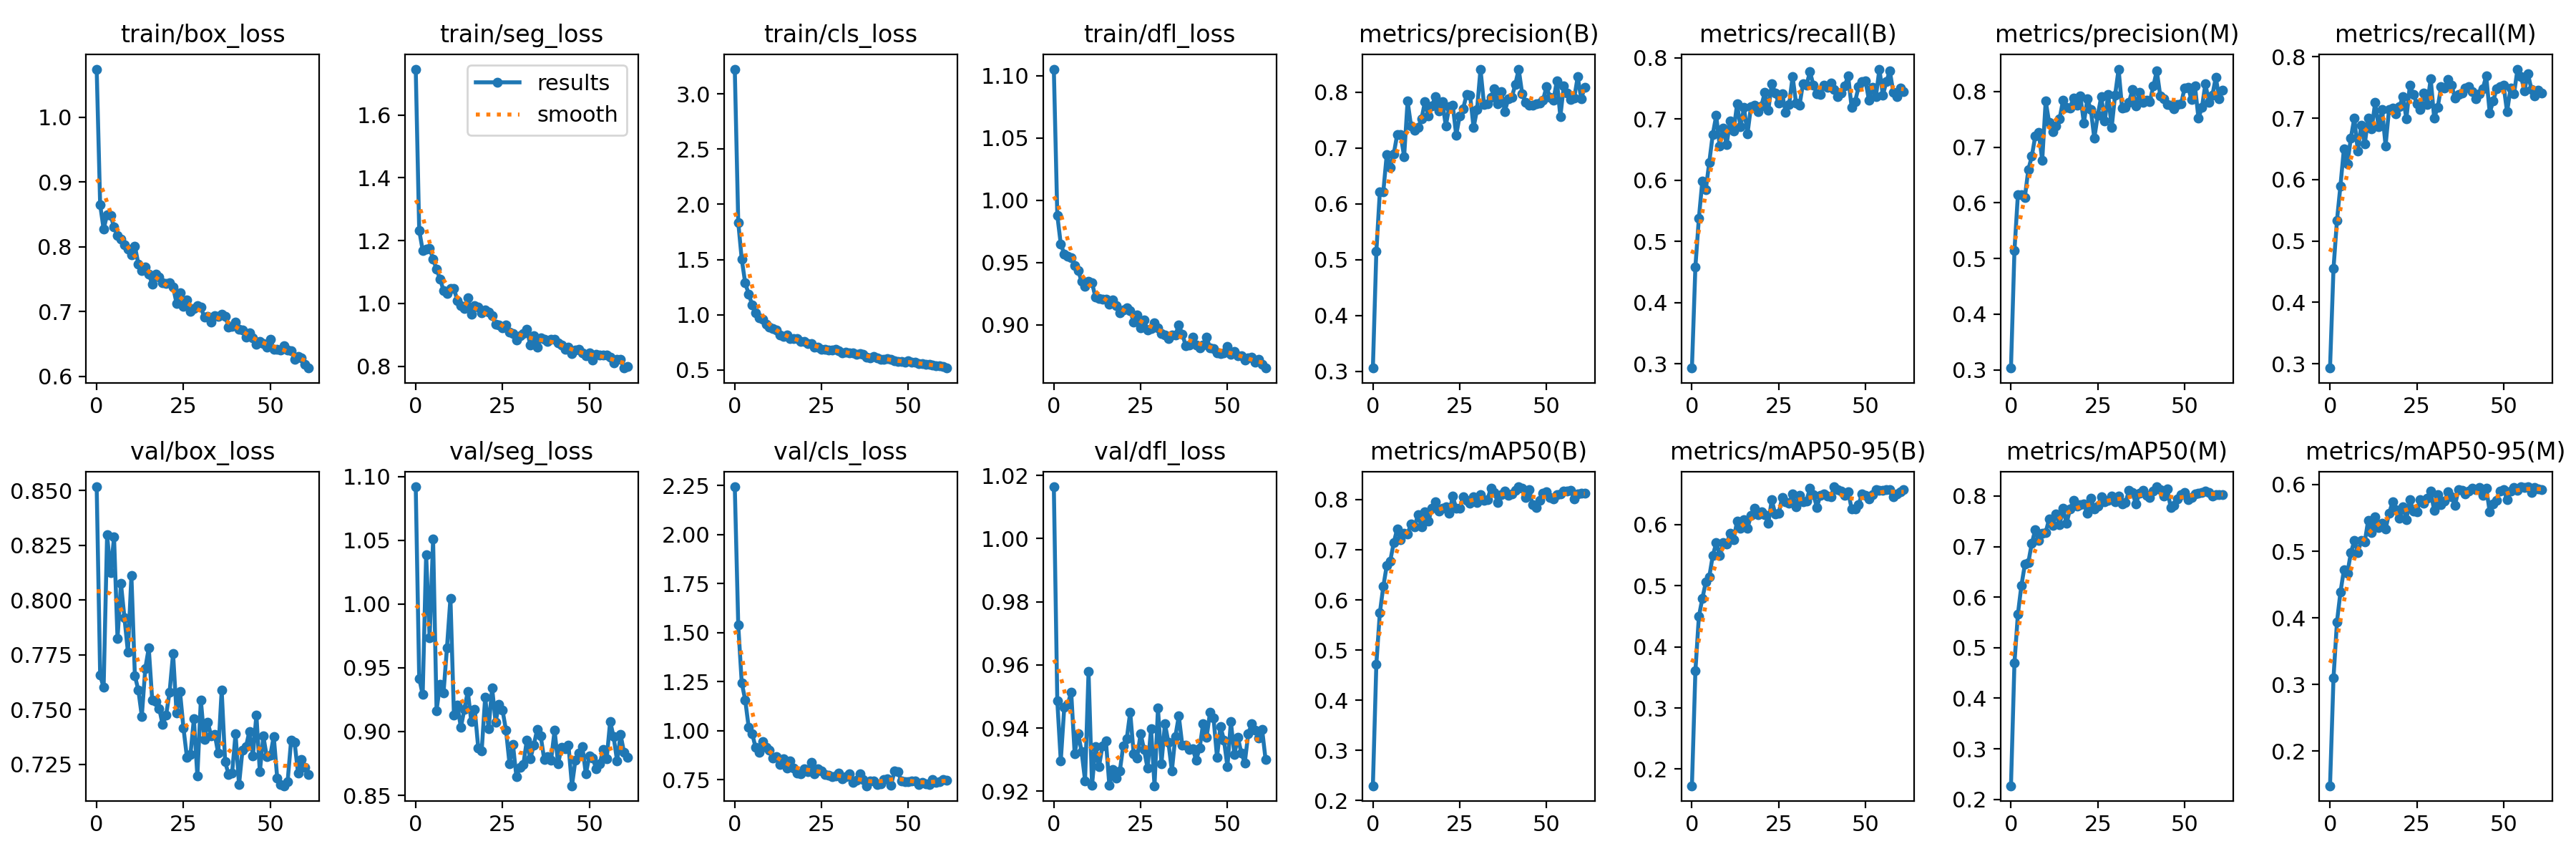

The data file committed next to this chart (first rows):
epoch, train/box_loss, train/seg_loss, train/cls_loss, train/dfl_loss, metrics/precision(B), metrics/recall(B), metrics/mAP50(B), metrics/mAP50-95(B), metrics/precision(M), metrics/recall(M), metrics/mAP50(M), metrics/mAP50-95(M), val/box_loss, val/seg_loss, val/cls_loss, val/dfl_loss, lr/pg0, lr/pg1, lr/pg2
0, 1.074, 1.746, 3.225, 1.105, 0.3057, 0.2933, 0.2296, 0.1729, 0.3032, 0.2932, 0.2268, 0.1482, 0.8516, 1.092, 2.244, 1.016, 0.06803, 0.001091, 0.001091
1, 0.8649, 1.233, 1.837, 0.9879, 0.5146, 0.459, 0.4723, 0.3605, 0.5141, 0.4551, 0.4697, 0.31, 0.7657, 0.9418, 1.538, 0.9486, 0.03578, 0.00218, 0.00218
2, 0.8274, 1.169, 1.504, 0.9648, 0.6212, 0.538, 0.5739, 0.4493, 0.6151, 0.5337, 0.5667, 0.394, 0.7601, 0.9289, 1.245, 0.9296, 0.003525, 0.003259, 0.003259
3, 0.8496, 1.173, 1.289, 0.957, 0.6215, 0.5992, 0.6267, 0.4789, 0.6145, 0.5899, 0.6227, 0.4384, 0.8297, 1.039, 1.157, 0.9465, 0.003251, 0.003251, 0.003251
4, 0.8487, 1.175, 1.188, 0.9548, 0.6888, 0.585, 0.669, 0.5058, 0.6101, 0.6501, 0.6646, 0.4719, 0.8124, 0.9732, 1.018, 0.9474, 0.003251, 0.003251, 0.003251
5, 0.8306, 1.142, 1.092, 0.954, 0.6653, 0.6298, 0.678, 0.5145, 0.6596, 0.6252, 0.6684, 0.4671, 0.8287, 1.051, 0.9854, 0.9515, 0.003235, 0.003235, 0.003235
6, 0.8179, 1.108, 1.016, 0.9474, 0.6891, 0.675, 0.7137, 0.549, 0.6837, 0.6679, 0.7067, 0.4975, 0.7824, 0.9165, 0.9144, 0.9319, 0.003218, 0.003218, 0.003218
7, 0.8122, 1.078, 0.9711, 0.9437, 0.7242, 0.706, 0.7416, 0.5699, 0.72, 0.7003, 0.733, 0.5158, 0.8074, 0.9372, 0.8885, 0.9382, 0.003202, 0.003202, 0.003202
8, 0.8036, 1.042, 0.9582, 0.9346, 0.724, 0.6561, 0.7198, 0.5492, 0.7261, 0.6467, 0.7118, 0.4979, 0.7919, 0.9301, 0.9436, 0.9326, 0.003186, 0.003186, 0.003186
9, 0.7965, 1.032, 0.9171, 0.9311, 0.6847, 0.6855, 0.7334, 0.5699, 0.6763, 0.6887, 0.7264, 0.5161, 0.7761, 0.9659, 0.9163, 0.9233, 0.003169, 0.003169, 0.003169
10, 0.7878, 1.049, 0.8849, 0.9351, 0.7843, 0.6586, 0.732, 0.5676, 0.7833, 0.6575, 0.7283, 0.5138, 0.8112, 1.005, 0.902, 0.9578, 0.003153, 0.003153, 0.003153
11, 0.8011, 1.048, 0.8783, 0.9337, 0.7391, 0.6974, 0.7517, 0.5858, 0.7441, 0.7006, 0.7546, 0.5468, 0.7654, 0.913, 0.8588, 0.9218, 0.003137, 0.003137, 0.003137
12, 0.7738, 1.008, 0.8607, 0.922, 0.7317, 0.6803, 0.7454, 0.5748, 0.7284, 0.6829, 0.7415, 0.5285, 0.7589, 0.9205, 0.8676, 0.9341, 0.00312, 0.00312, 0.00312
13, 0.7632, 0.9927, 0.8192, 0.921, 0.7368, 0.7248, 0.7699, 0.6055, 0.7377, 0.7255, 0.7651, 0.5517, 0.747, 0.9032, 0.8275, 0.9277, 0.003104, 0.003104, 0.003104
14, 0.7689, 0.9834, 0.8019, 0.9202, 0.7518, 0.6876, 0.7462, 0.5937, 0.7509, 0.686, 0.7431, 0.5353, 0.7688, 0.9173, 0.8562, 0.9343, 0.003088, 0.003088, 0.003088
15, 0.7582, 1.018, 0.8136, 0.9203, 0.7833, 0.7189, 0.7761, 0.6074, 0.7842, 0.714, 0.7752, 0.5415, 0.7781, 0.9315, 0.809, 0.9359, 0.003071, 0.003071, 0.003071
16, 0.7427, 0.9662, 0.782, 0.9162, 0.7573, 0.6759, 0.7567, 0.5942, 0.772, 0.6551, 0.7454, 0.5333, 0.7542, 0.9078, 0.8456, 0.9218, 0.003055, 0.003055, 0.003055
17, 0.7582, 0.9925, 0.7812, 0.9197, 0.7761, 0.72, 0.7832, 0.6144, 0.7709, 0.7144, 0.7739, 0.5565, 0.7536, 0.9172, 0.809, 0.9269, 0.003039, 0.003039, 0.003039
18, 0.7536, 0.9884, 0.7848, 0.9154, 0.7917, 0.7222, 0.7959, 0.6263, 0.7885, 0.7161, 0.791, 0.5738, 0.7506, 0.8873, 0.783, 0.9242, 0.003022, 0.003022, 0.003022
19, 0.7443, 0.9695, 0.7559, 0.9098, 0.7669, 0.7123, 0.7771, 0.6156, 0.7759, 0.7074, 0.7805, 0.5626, 0.7431, 0.885, 0.7804, 0.9263, 0.003006, 0.003006, 0.003006
20, 0.7435, 0.9797, 0.7566, 0.9121, 0.7835, 0.7216, 0.7833, 0.6207, 0.7915, 0.7189, 0.7833, 0.549, 0.7474, 0.927, 0.8066, 0.9344, 0.00299, 0.00299, 0.00299
21, 0.7441, 0.9722, 0.7415, 0.9137, 0.74, 0.744, 0.7852, 0.6154, 0.7433, 0.7353, 0.7841, 0.5666, 0.758, 0.9024, 0.7921, 0.9365, 0.002973, 0.002973, 0.002973
22, 0.7383, 0.9606, 0.7394, 0.9112, 0.7738, 0.7145, 0.7729, 0.6023, 0.7866, 0.6989, 0.7652, 0.5477, 0.7756, 0.9343, 0.8399, 0.9451, 0.002957, 0.002957, 0.002957
23, 0.7129, 0.9336, 0.7081, 0.9023, 0.7773, 0.7584, 0.8065, 0.6404, 0.7674, 0.7539, 0.7961, 0.5776, 0.7485, 0.9074, 0.7783, 0.9318, 0.002941, 0.002941, 0.002941
24, 0.7296, 0.9321, 0.7059, 0.9081, 0.7231, 0.7427, 0.7827, 0.6167, 0.7161, 0.7387, 0.7751, 0.56, 0.7581, 0.9214, 0.8055, 0.9306, 0.002924, 0.002924, 0.002924
25, 0.7081, 0.9223, 0.6896, 0.8978, 0.7574, 0.7262, 0.7833, 0.6183, 0.7576, 0.7239, 0.7799, 0.559, 0.7415, 0.9167, 0.795, 0.9383, 0.002908, 0.002908, 0.002908
26, 0.7178, 0.9319, 0.6896, 0.9037, 0.7709, 0.7418, 0.8064, 0.6445, 0.7909, 0.7144, 0.7982, 0.5779, 0.7281, 0.9011, 0.7775, 0.9331, 0.002892, 0.002892, 0.002892
27, 0.7007, 0.9079, 0.6784, 0.8956, 0.7954, 0.7106, 0.7982, 0.6368, 0.7467, 0.7411, 0.7883, 0.5719, 0.7293, 0.875, 0.7718, 0.9272, 0.002875, 0.002875, 0.002875
28, 0.705, 0.9032, 0.6818, 0.8971, 0.7949, 0.7241, 0.7929, 0.6347, 0.7949, 0.7219, 0.7915, 0.5795, 0.7458, 0.8899, 0.767, 0.9398, 0.002859, 0.002859, 0.002859
29, 0.7094, 0.8833, 0.6856, 0.9013, 0.7368, 0.7697, 0.8058, 0.65, 0.7352, 0.7643, 0.8001, 0.5899, 0.7196, 0.8647, 0.7691, 0.9217, 0.002843, 0.002843, 0.002843
30, 0.7071, 0.898, 0.6716, 0.8977, 0.7685, 0.726, 0.7947, 0.6293, 0.7938, 0.7003, 0.7883, 0.5608, 0.7544, 0.8721, 0.782, 0.9463, 0.002826, 0.002826, 0.002826
31, 0.6914, 0.9039, 0.655, 0.8927, 0.8416, 0.7232, 0.8096, 0.6477, 0.8403, 0.717, 0.7999, 0.5853, 0.7364, 0.8742, 0.7554, 0.9287, 0.00281, 0.00281, 0.00281
32, 0.693, 0.9187, 0.659, 0.8915, 0.7786, 0.7581, 0.7988, 0.6371, 0.7708, 0.751, 0.7848, 0.5702, 0.7441, 0.8933, 0.7671, 0.9414, 0.002794, 0.002794, 0.002794
33, 0.6838, 0.8669, 0.6542, 0.8889, 0.7792, 0.756, 0.7994, 0.6387, 0.7717, 0.749, 0.7874, 0.5751, 0.7378, 0.8785, 0.7811, 0.9355, 0.002777, 0.002777, 0.002777
34, 0.6941, 0.8975, 0.6552, 0.8919, 0.7911, 0.7773, 0.8235, 0.6594, 0.7808, 0.7631, 0.8111, 0.5891, 0.7388, 0.8893, 0.7379, 0.9264, 0.002761, 0.002761, 0.002761
35, 0.6929, 0.8598, 0.6412, 0.8918, 0.806, 0.7556, 0.8137, 0.6487, 0.8038, 0.7539, 0.8068, 0.5821, 0.73, 0.9019, 0.7474, 0.9373, 0.002745, 0.002745, 0.002745
36, 0.6963, 0.8899, 0.6504, 0.8996, 0.7793, 0.7419, 0.7941, 0.6282, 0.7743, 0.7323, 0.7839, 0.5689, 0.7588, 0.8965, 0.7787, 0.9438, 0.002728, 0.002728, 0.002728
37, 0.693, 0.8856, 0.6409, 0.8926, 0.8009, 0.7409, 0.8106, 0.6481, 0.7979, 0.7388, 0.8058, 0.5926, 0.7261, 0.8782, 0.7505, 0.9346, 0.002712, 0.002712, 0.002712
38, 0.6766, 0.8782, 0.617, 0.8831, 0.7658, 0.7552, 0.8173, 0.6503, 0.7808, 0.7412, 0.8114, 0.5919, 0.7204, 0.8804, 0.7191, 0.9346, 0.002696, 0.002696, 0.002696
39, 0.677, 0.8858, 0.611, 0.8839, 0.788, 0.7521, 0.8085, 0.647, 0.7842, 0.7485, 0.801, 0.5861, 0.7209, 0.8777, 0.7424, 0.9333, 0.002679, 0.002679, 0.002679
40, 0.6841, 0.8866, 0.6214, 0.8902, 0.7904, 0.7592, 0.8109, 0.6458, 0.7823, 0.7515, 0.7966, 0.5906, 0.739, 0.9012, 0.742, 0.9335, 0.002663, 0.002663, 0.002663
41, 0.6728, 0.8753, 0.6106, 0.884, 0.8135, 0.7484, 0.8188, 0.6616, 0.8095, 0.7433, 0.8091, 0.5945, 0.7157, 0.8746, 0.7241, 0.9298, 0.002647, 0.002647, 0.002647
42, 0.6714, 0.8684, 0.5989, 0.8815, 0.8414, 0.7367, 0.8256, 0.657, 0.8372, 0.7319, 0.8182, 0.5924, 0.7316, 0.8876, 0.7273, 0.9337, 0.00263, 0.00263, 0.00263
43, 0.6601, 0.8542, 0.5978, 0.8836, 0.7978, 0.7422, 0.8226, 0.6542, 0.7927, 0.7392, 0.8123, 0.5959, 0.7331, 0.8865, 0.75, 0.9414, 0.002614, 0.002614, 0.002614
44, 0.6668, 0.8599, 0.6048, 0.8899, 0.7815, 0.7541, 0.8043, 0.6472, 0.7868, 0.7483, 0.8003, 0.5833, 0.7401, 0.8891, 0.7539, 0.9371, 0.002598, 0.002598, 0.002598
45, 0.6596, 0.8411, 0.5943, 0.8812, 0.777, 0.7708, 0.8197, 0.6539, 0.7765, 0.7685, 0.8143, 0.5948, 0.7289, 0.8575, 0.7204, 0.945, 0.002581, 0.002581, 0.002581
46, 0.6499, 0.851, 0.5834, 0.881, 0.7764, 0.7191, 0.7894, 0.6255, 0.7759, 0.7087, 0.7775, 0.5588, 0.7475, 0.8777, 0.7952, 0.9432, 0.002565, 0.002565, 0.002565
47, 0.6536, 0.8533, 0.5795, 0.8772, 0.7792, 0.7288, 0.7847, 0.6258, 0.7692, 0.728, 0.7813, 0.5706, 0.7216, 0.8831, 0.7908, 0.9308, 0.002549, 0.002549, 0.002549
48, 0.6504, 0.8422, 0.5755, 0.8767, 0.7812, 0.7527, 0.7987, 0.6324, 0.777, 0.7479, 0.794, 0.5766, 0.7379, 0.8883, 0.7418, 0.9405, 0.002532, 0.002532, 0.002532
49, 0.645, 0.8333, 0.5695, 0.8774, 0.786, 0.761, 0.8133, 0.6499, 0.7773, 0.7516, 0.8024, 0.5902, 0.7285, 0.8666, 0.7383, 0.9362, 0.002516, 0.002516, 0.002516
50, 0.6574, 0.8424, 0.5834, 0.8827, 0.8098, 0.7622, 0.8159, 0.6473, 0.8063, 0.7531, 0.8062, 0.5921, 0.7291, 0.8807, 0.7408, 0.9278, 0.0025, 0.0025, 0.0025
51, 0.6421, 0.8207, 0.5685, 0.8762, 0.7915, 0.7309, 0.8037, 0.6416, 0.8081, 0.7101, 0.7924, 0.5775, 0.7378, 0.8792, 0.7449, 0.942, 0.002483, 0.002483, 0.002483
52, 0.6423, 0.8379, 0.5687, 0.8786, 0.7856, 0.7526, 0.8015, 0.6489, 0.7851, 0.7487, 0.7973, 0.59, 0.7188, 0.8706, 0.743, 0.9316, 0.002467, 0.002467, 0.002467
53, 0.6411, 0.8357, 0.5576, 0.8749, 0.8207, 0.7372, 0.8095, 0.6573, 0.8099, 0.7397, 0.804, 0.5956, 0.7157, 0.8745, 0.7247, 0.9371, 0.002451, 0.002451, 0.002451
54, 0.6475, 0.8362, 0.5552, 0.8749, 0.7565, 0.7818, 0.8114, 0.6561, 0.7522, 0.7799, 0.806, 0.5911, 0.7152, 0.8861, 0.7346, 0.9322, 0.002434, 0.002434, 0.002434
55, 0.6412, 0.8358, 0.5487, 0.8716, 0.8115, 0.7391, 0.8166, 0.6563, 0.7709, 0.7679, 0.8072, 0.5965, 0.7172, 0.8784, 0.7295, 0.929, 0.002418, 0.002418, 0.002418
56, 0.6397, 0.8279, 0.5531, 0.8731, 0.7987, 0.7613, 0.8164, 0.6575, 0.8139, 0.7448, 0.8097, 0.5952, 0.7359, 0.908, 0.7258, 0.9382, 0.002402, 0.002402, 0.002402
57, 0.6268, 0.8108, 0.5474, 0.8739, 0.7874, 0.7787, 0.8182, 0.6567, 0.7809, 0.7726, 0.8067, 0.5967, 0.7352, 0.8958, 0.7507, 0.9413, 0.002385, 0.002385, 0.002385
58, 0.6306, 0.822, 0.5349, 0.8698, 0.7898, 0.7444, 0.8009, 0.6458, 0.7931, 0.7471, 0.7994, 0.5882, 0.7209, 0.877, 0.7375, 0.9392, 0.002369, 0.002369, 0.002369
59, 0.6288, 0.8218, 0.5371, 0.8722, 0.828, 0.7374, 0.8117, 0.6502, 0.8255, 0.7361, 0.8033, 0.5952, 0.7272, 0.8976, 0.7389, 0.9369, 0.002353, 0.002353, 0.002353
... 2 more rows
